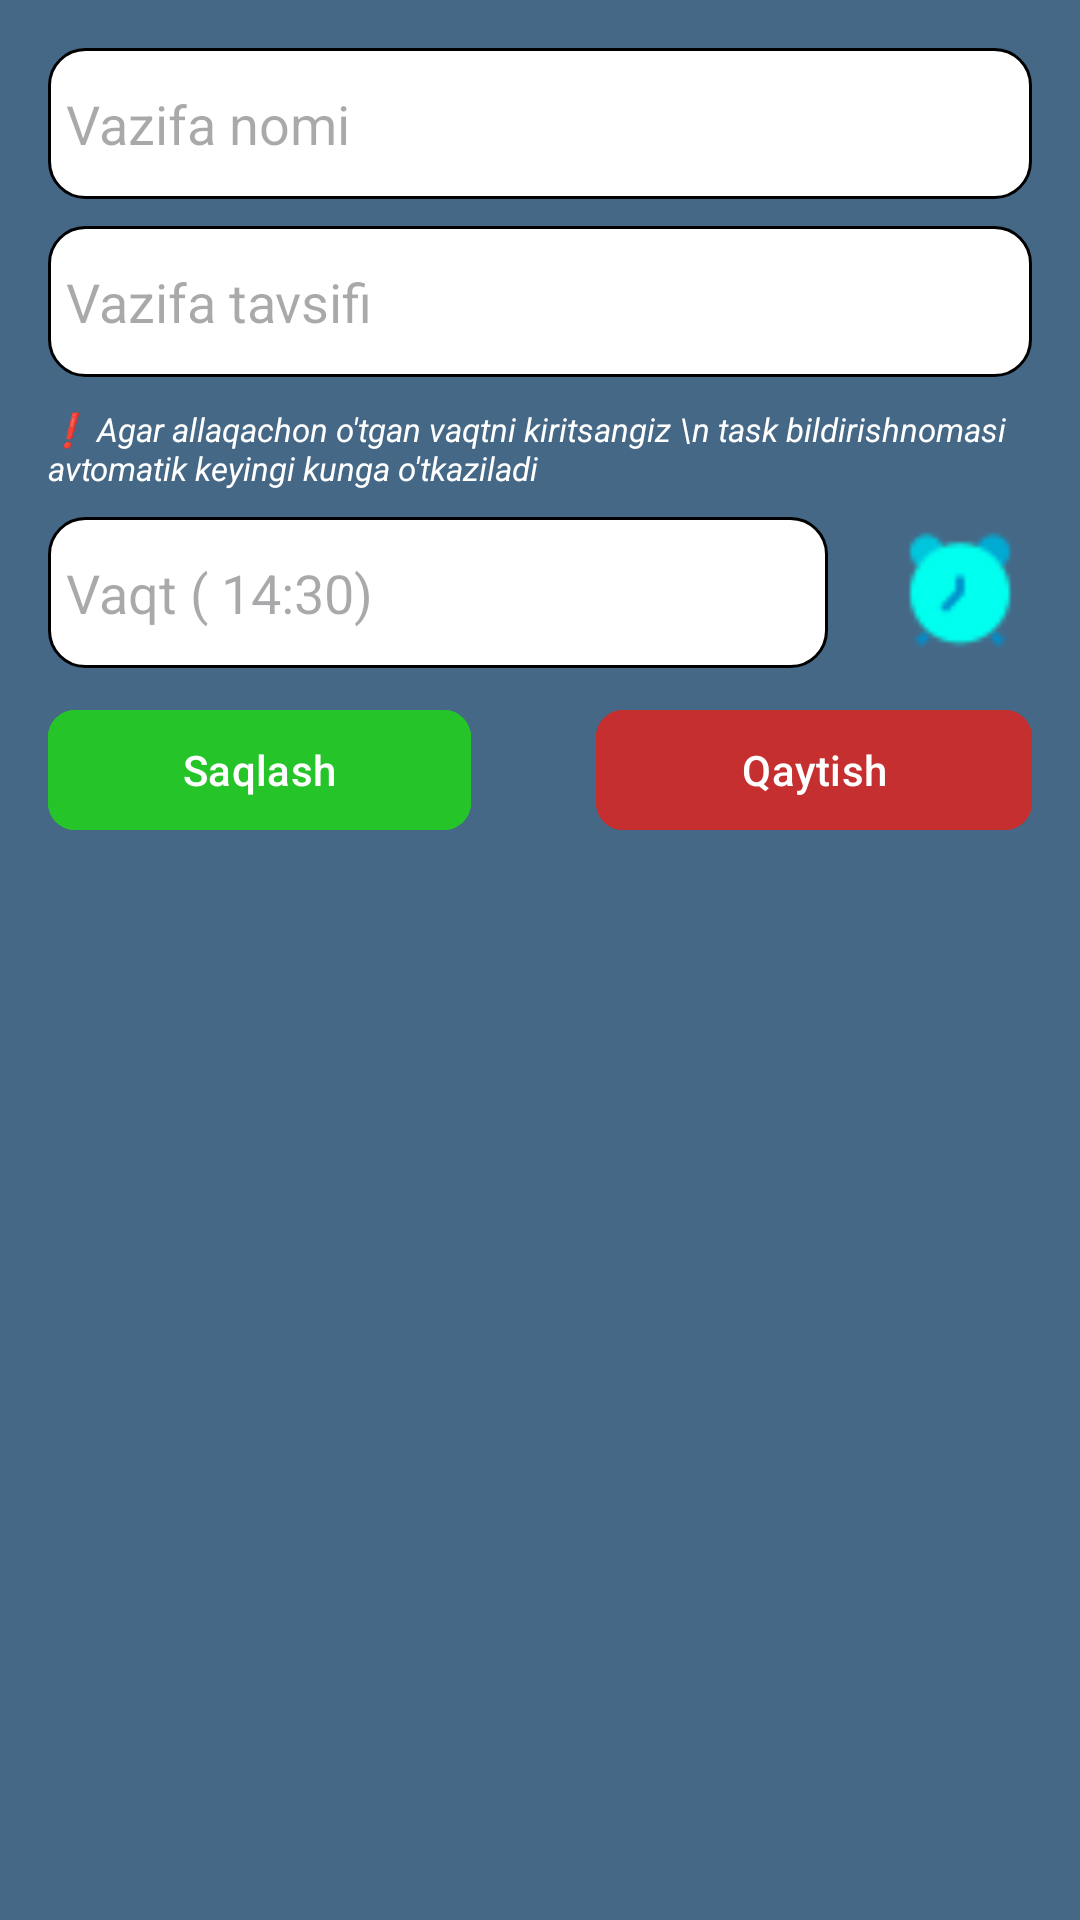

Reconstruct the res/layout file that produces this screen, plus the resources it refers to.
<!-- AndroidManifest.xml: application theme Theme.AniqmasLoyiha -->
<!-- res/layout/dialog_add_task.xml -->
<?xml version="1.0" encoding="utf-8"?>
<LinearLayout xmlns:android="http://schemas.android.com/apk/res/android"
    xmlns:app="http://schemas.android.com/apk/res-auto"
    android:layout_width="match_parent"
    android:layout_height="wrap_content"
    android:background="#456887"
    android:orientation="vertical"
    android:padding="16dp">

    <EditText
        android:id="@+id/etTaskTitle"
        android:layout_width="match_parent"
        android:layout_height="wrap_content"
        android:background="@drawable/bg_edit"
        android:hint="Vazifa nomi"
        android:paddingVertical="13dp"
        android:paddingStart="6dp" />

    <EditText
        android:id="@+id/etTaskDescription"
        android:layout_width="match_parent"
        android:layout_height="wrap_content"
        android:layout_marginTop="9dp"
        android:background="@drawable/bg_edit"
        android:hint="Vazifa tavsifi"
        android:paddingVertical="13dp"
        android:paddingStart="6dp" />

    <TextView
        android:layout_width="wrap_content"
        android:layout_height="wrap_content"
        android:layout_marginTop="10dp"
        android:gravity="fill"
        android:text="❗ Agar allaqachon o'tgan vaqtni kiritsangiz \n task bildirishnomasi avtomatik keyingi kunga o'tkaziladi "
        android:textAppearance="@style/TextAppearance.AppCompat.Small"
        android:textColor="@color/white"
        android:textSize="11sp"
        android:textStyle="italic" />


    <LinearLayout
        android:layout_width="match_parent"
        android:layout_height="wrap_content"
        android:layout_marginTop="9dp"
        android:gravity="center"
        android:orientation="horizontal">

        <EditText
            android:id="@+id/etTaskTime"
            android:layout_width="wrap_content"
            android:layout_height="wrap_content"
            android:layout_weight="1"
            android:background="@drawable/bg_edit"
            android:hint="Vaqt ( 14:30)"
            android:inputType="none"
            android:paddingVertical="13dp"
            android:paddingStart="6dp" />

        <Space
            android:layout_width="20dp"
            android:layout_height="wrap_content" />

        <ImageButton
            android:id="@+id/btnSelectTime"
            android:layout_width="48dp"
            android:layout_height="50dp"
            android:layout_gravity="center_vertical"
            android:background="@android:color/transparent"
            android:paddingVertical="15dp"
            android:scaleType="centerCrop"
            android:src="@drawable/clock" />
    </LinearLayout>


    <LinearLayout
        android:layout_width="match_parent"
        android:layout_height="wrap_content"
        android:layout_marginTop="10dp">

        <com.google.android.material.button.MaterialButton
            android:id="@+id/btnSave"
            android:layout_width="wrap_content"
            android:layout_height="wrap_content"
            android:layout_weight="1"
            android:backgroundTint="#25C52A"
            android:text="Saqlash"
            app:cornerRadius="9dp" />

        <Space
            android:layout_width="wrap_content"
            android:layout_height="wrap_content"
            android:layout_weight="1" />

        <com.google.android.material.button.MaterialButton
            android:id="@+id/btnCancel"
            android:layout_width="wrap_content"
            android:layout_height="wrap_content"
            android:layout_weight="1"
            android:backgroundTint="#C52F2F"
            android:text=" Qaytish "
            app:cornerRadius="9dp" />

    </LinearLayout>


</LinearLayout>
<!-- resources referenced by this layout -->
<resources>
  <!-- drawable bg_edit (drawable) -->
  <?xml version="1.0" encoding="utf-8"?>
  <shape xmlns:android="http://schemas.android.com/apk/res/android"
      android:shape="rectangle">
  
      <stroke
          android:width="1dp"
          android:color="@color/black" />
      <solid android:color="@color/white" />
      <corners android:radius="12dp"/>
  </shape>
  <!-- drawable clock: png bitmap (drawable, 924 bytes) -->
  <style name="Theme.AniqmasLoyiha" parent="Base.Theme.AniqmasLoyiha" />
  <style name="Base.Theme.AniqmasLoyiha" parent="Theme.Material3.DayNight.NoActionBar">
          
          
      </style>
  <!-- not gathered from this repository: default colours our renderer supplied (Android Studio template values) -->
  <color name="black">#FF000000</color>
  <color name="white">#FFFFFFFF</color>
</resources>
